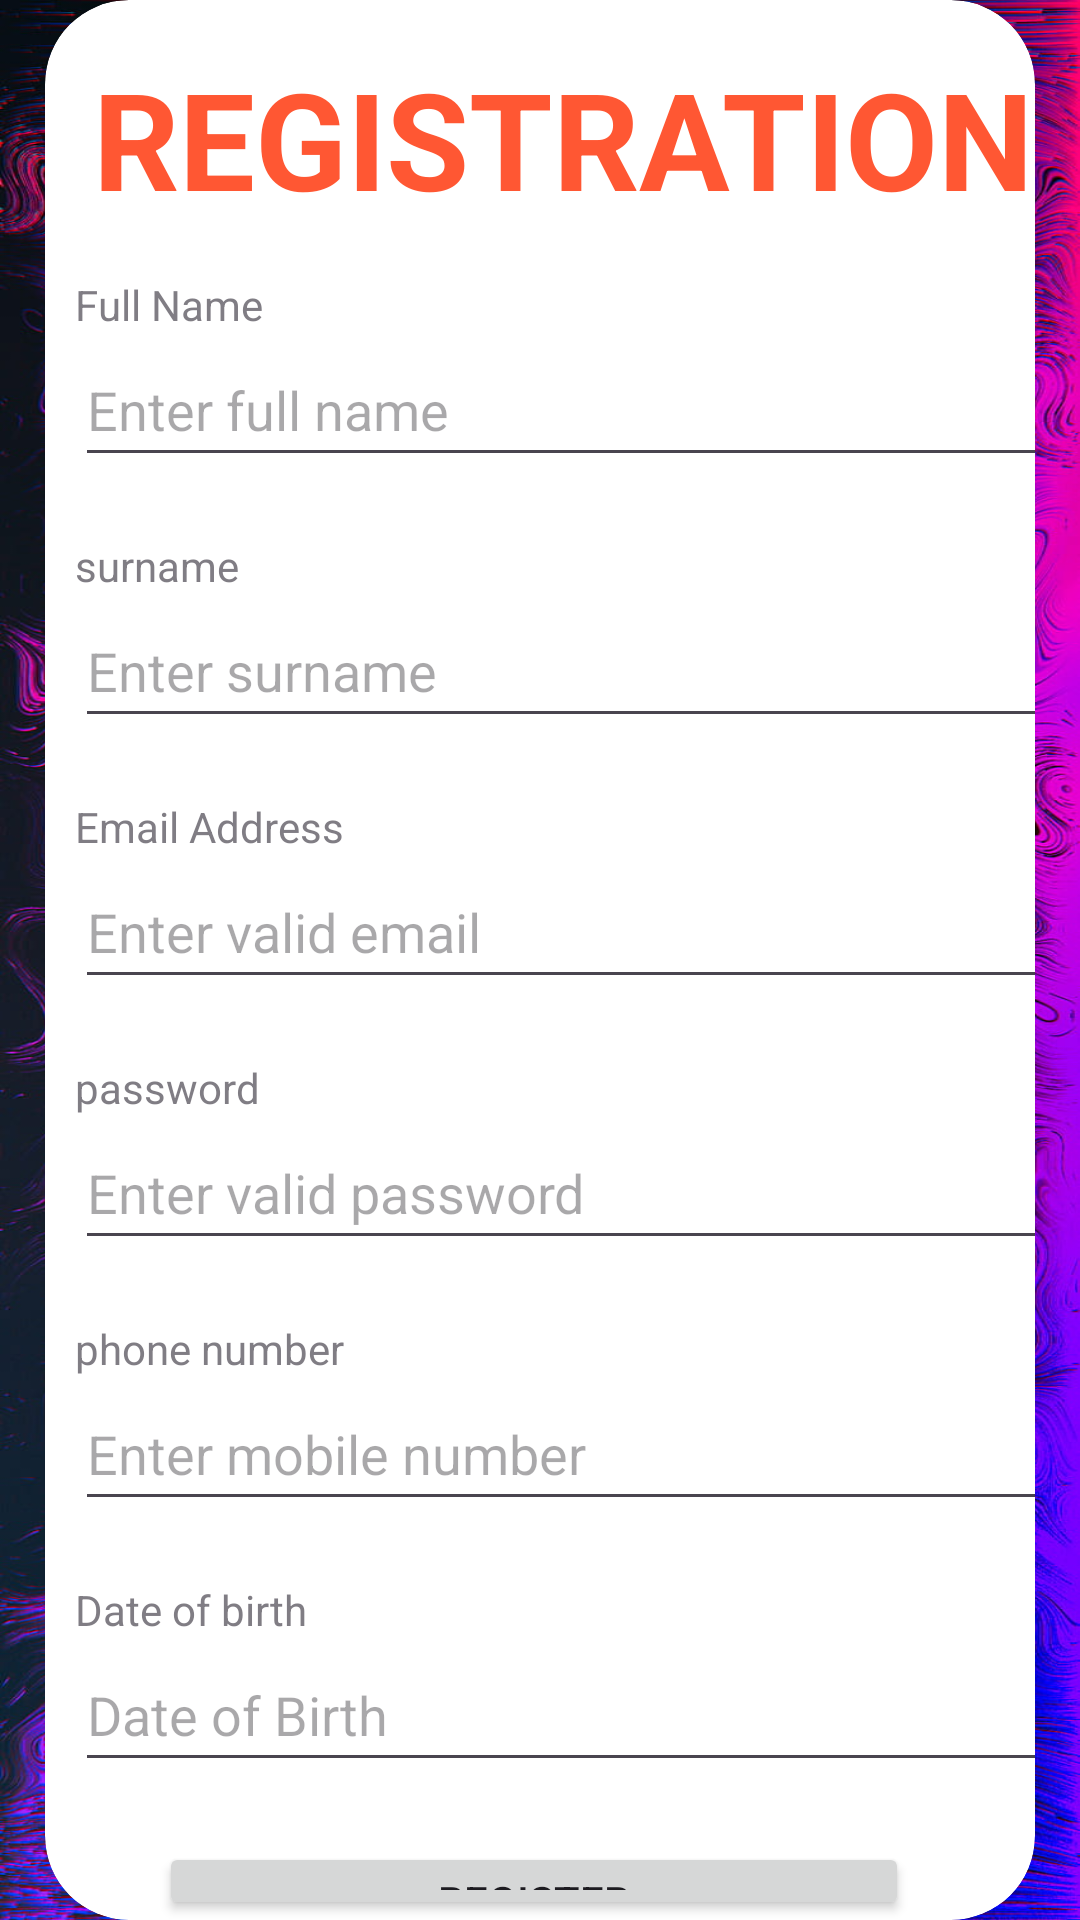

Here is an Android app screen rendered from its layout file. Give the layout XML and the strings, colors and styles it references.
<!-- AndroidManifest.xml: application theme Theme.LibraryX -->
<!-- res/layout/activity_registration.xml -->
<?xml version="1.0" encoding="utf-8"?>
<RelativeLayout xmlns:android="http://schemas.android.com/apk/res/android"
                xmlns:app="http://schemas.android.com/apk/res-auto"
                xmlns:tools="http://schemas.android.com/tools"
                android:layout_width="match_parent"
                android:layout_height="match_parent"
                android:background="@drawable/background"
                tools:context=".registration">


    <androidx.cardview.widget.CardView
            android:layout_width="match_parent"
            app:cardCornerRadius="28dp"
            android:layout_marginStart="15dp"
            android:layout_marginEnd="15dp"
            android:layout_height="wrap_content"
            android:layout_centerInParent="true"
    >

        <LinearLayout
                android:layout_width="380dp"
                android:orientation="vertical"
                android:layout_height="wrap_content">


            <TextView
                    android:id="@+id/attractive_textview"
                    android:layout_width="wrap_content"
                    android:layout_height="wrap_content"
                    android:text="REGISTRATION"
                    android:layout_marginStart="16dp"
                    android:layout_marginTop="16dp"
                    android:textAlignment="center"
                    android:textColor="#FF5733"
                    android:textSize="45sp"
                    android:textStyle="bold"/>
            <TextView
                    android:layout_width="wrap_content"
                    android:layout_height="wrap_content"
                    android:text="Full Name"
                    android:alpha="0.7"
                    android:layout_marginTop="16dp"
                    android:layout_marginStart="10dp"
            />

            <EditText
                    android:id="@+id/regifullname"
                    android:layout_width="match_parent"
                    android:layout_height="wrap_content"
                    android:inputType="text"
                    android:layout_marginEnd="10dp"
                    android:layout_marginStart="10dp"
                    android:hint="Enter full name"
                    android:minHeight="48dp"/>


            <View
                    android:layout_width="wrap_content"
                    android:layout_height="20dp"
            />
            <TextView
                    android:layout_width="wrap_content"
                    android:layout_height="wrap_content"
                    android:text="surname"
                    android:alpha="0.7"
                    android:layout_marginStart="10dp"
            />

            <EditText
                    android:id="@+id/regisurname"
                    android:layout_width="match_parent"
                    android:layout_height="wrap_content"
                    android:inputType="text"
                    android:layout_marginStart="10dp"
                    android:layout_marginEnd="10dp"

                    android:hint="Enter surname"
                    android:minHeight="48dp"/>

            <View
                    android:layout_width="wrap_content"
                    android:layout_height="20dp"
            />

            <TextView

                    android:layout_width="wrap_content"
                    android:layout_height="wrap_content"
                    android:text="Email Address"
                    android:alpha="0.7"
                    android:layout_marginStart="10dp"
            />

            <EditText
                    android:id="@+id/regiemail"
                    android:layout_width="match_parent"
                    android:layout_height="wrap_content"
                    android:drawableEnd="@drawable/done_icon"
                    android:inputType="text"
                    android:layout_marginStart="10dp"
                    android:hint="Enter valid email"
                    android:layout_marginEnd="10dp"
                    android:minHeight="48dp"/>

            <View
                    android:layout_width="wrap_content"
                    android:layout_height="20dp"
            />

            <TextView
                    android:layout_width="wrap_content"
                    android:layout_height="wrap_content"
                    android:text="password"
                    android:alpha="0.7"
                    android:layout_marginStart="10dp"
            />

            <EditText
                    android:id="@+id/regipassword"
                    android:layout_width="match_parent"
                    android:layout_height="wrap_content"
                    android:inputType="textPassword"
                    android:layout_marginEnd="10dp"
                    android:layout_marginStart="10dp"
                    android:hint="Enter valid password"
                    android:minHeight="48dp"/>
            <View
                    android:layout_width="wrap_content"
                    android:layout_height="20dp"
            />

            <TextView
                    android:layout_width="wrap_content"
                    android:layout_height="wrap_content"
                    android:text="phone number"
                    android:alpha="0.7"
                    android:layout_marginStart="10dp"
            />

            <EditText
                    android:id="@+id/regiphoneno"
                    android:layout_width="match_parent"
                    android:layout_height="wrap_content"
                    android:inputType="text"
                    android:layout_marginEnd="10dp"
                    android:layout_marginStart="10dp"
                    android:hint="Enter mobile number"
                    android:minHeight="48dp"/>

            <View
                    android:layout_width="wrap_content"
                    android:layout_height="20dp"
            />

            <TextView
                    android:layout_width="wrap_content"
                    android:layout_height="wrap_content"
                    android:text="Date of birth"
                    android:alpha="0.7"
                    android:layout_marginStart="10dp"
            />
            <EditText
                    android:id="@+id/regidob"
                    android:layout_width="match_parent"
                    android:layout_height="wrap_content"
                    android:ems="10"
                    android:hint="Date of Birth"
                    android:minHeight="48dp"
                    android:layout_marginEnd="10dp"
                    android:inputType="none"
                    android:layout_marginStart="10dp"
                    android:clickable="true"
                    android:focusable="false"/>

            <View
                    android:layout_width="wrap_content"
                    android:layout_height="20dp"
            />
            <Button
                    android:layout_width="250dp"
                    android:layout_height="wrap_content"
                    app:cornerRadius="35dp"
                    android:text="Register"
                    android:layout_marginStart="38dp"
                    android:id="@+id/regiregister"/>

            <View
                    android:layout_width="wrap_content"
                    android:layout_height="20dp"
            />

        </LinearLayout>


    </androidx.cardview.widget.CardView>


</RelativeLayout>
<!-- resources referenced by this layout -->
<resources>
  <!-- drawable background: png bitmap (drawable, 644548 bytes) -->
  <!-- drawable done_icon (drawable) -->
  <vector android:height="24dp" android:tint="#827C7C"
      android:viewportHeight="24" android:viewportWidth="24"
      android:width="24dp" xmlns:android="http://schemas.android.com/apk/res/android">
      <path android:fillColor="@android:color/white" android:pathData="M9,16.2L4.8,12l-1.4,1.4L9,19 21,7l-1.4,-1.4L9,16.2z"/>
  </vector>
  <style name="Theme.LibraryX" parent="Base.Theme.LibraryX" />
  <style name="Base.Theme.LibraryX" parent="Theme.Material3.DayNight.NoActionBar">
          
          
      </style>
</resources>
